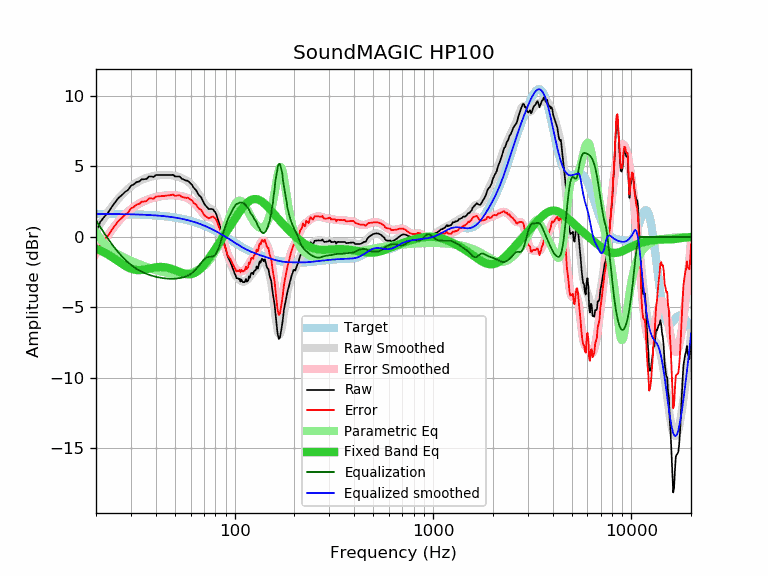

Values plotted in this chart, from the file beside it:
frequency, raw, error, smoothed, error_smoothed, equalization, parametric_eq, equalized_raw, equalized_smoothed, target
20, 0.34, -1.30, 0.46, -1.18, 1.18, -0.83, 1.52, 1.64, 1.64
21, 1.06, -0.58, 0.93, -0.71, 0.71, -0.96, 1.77, 1.64, 1.64
22, 1.43, -0.20, 1.36, -0.27, 0.27, -1.10, 1.71, 1.64, 1.64
23, 1.72, 0.09, 1.76, 0.12, -0.12, -1.25, 1.60, 1.63, 1.63
24, 2.13, 0.50, 2.12, 0.49, -0.49, -1.41, 1.64, 1.63, 1.63
25, 2.46, 0.83, 2.44, 0.82, -0.82, -1.58, 1.65, 1.63, 1.63
26, 2.78, 1.16, 2.73, 1.11, -1.11, -1.74, 1.67, 1.62, 1.62
27, 2.97, 1.35, 2.99, 1.37, -1.37, -1.90, 1.60, 1.62, 1.62
28, 3.19, 1.57, 3.21, 1.60, -1.60, -2.04, 1.60, 1.62, 1.62
29, 3.33, 1.72, 3.41, 1.80, -1.80, -2.16, 1.54, 1.61, 1.61
30, 3.63, 2.02, 3.58, 1.97, -1.97, -2.25, 1.66, 1.61, 1.61
31, 3.73, 2.13, 3.73, 2.12, -2.12, -2.31, 1.61, 1.60, 1.60
32, 3.89, 2.29, 3.85, 2.26, -2.26, -2.34, 1.64, 1.60, 1.60
33, 3.93, 2.34, 3.96, 2.37, -2.37, -2.35, 1.56, 1.59, 1.59
34, 4.09, 2.51, 4.05, 2.47, -2.47, -2.34, 1.63, 1.58, 1.58
35, 4.09, 2.52, 4.12, 2.55, -2.55, -2.31, 1.54, 1.58, 1.58
36, 4.12, 2.55, 4.19, 2.62, -2.62, -2.28, 1.50, 1.57, 1.57
37, 4.29, 2.73, 4.24, 2.68, -2.68, -2.24, 1.61, 1.56, 1.56
38, 4.29, 2.74, 4.28, 2.73, -2.73, -2.21, 1.56, 1.55, 1.55
39, 4.25, 2.71, 4.32, 2.78, -2.78, -2.17, 1.47, 1.54, 1.54
40, 4.39, 2.86, 4.35, 2.82, -2.82, -2.15, 1.57, 1.53, 1.53
41, 4.39, 2.87, 4.37, 2.85, -2.85, -2.14, 1.54, 1.52, 1.52
42, 4.39, 2.89, 4.39, 2.88, -2.88, -2.13, 1.51, 1.51, 1.51
43, 4.39, 2.90, 4.40, 2.91, -2.91, -2.13, 1.48, 1.49, 1.49
44, 4.39, 2.91, 4.40, 2.93, -2.93, -2.14, 1.47, 1.48, 1.48
45, 4.39, 2.93, 4.41, 2.94, -2.94, -2.16, 1.45, 1.46, 1.46
46, 4.39, 2.94, 4.40, 2.95, -2.95, -2.19, 1.44, 1.45, 1.45
47, 4.39, 2.96, 4.39, 2.96, -2.96, -2.22, 1.43, 1.43, 1.43
48, 4.39, 2.98, 4.38, 2.96, -2.96, -2.26, 1.43, 1.42, 1.42
49, 4.41, 3.01, 4.36, 2.96, -2.96, -2.30, 1.45, 1.40, 1.40
50, 4.29, 2.91, 4.33, 2.96, -2.96, -2.35, 1.33, 1.38, 1.38
51, 4.29, 2.93, 4.30, 2.94, -2.94, -2.40, 1.35, 1.36, 1.36
52, 4.29, 2.95, 4.27, 2.93, -2.93, -2.44, 1.36, 1.34, 1.34
53, 4.27, 2.95, 4.23, 2.91, -2.91, -2.49, 1.36, 1.32, 1.32
54, 4.14, 2.85, 4.18, 2.89, -2.89, -2.53, 1.26, 1.29, 1.29
55, 4.09, 2.82, 4.13, 2.86, -2.86, -2.57, 1.23, 1.27, 1.27
56, 4.04, 2.80, 4.07, 2.83, -2.83, -2.60, 1.21, 1.25, 1.25
57, 3.99, 2.77, 4.01, 2.79, -2.79, -2.63, 1.20, 1.22, 1.22
58, 3.99, 2.80, 3.94, 2.75, -2.75, -2.64, 1.25, 1.19, 1.19
59, 3.89, 2.72, 3.86, 2.69, -2.69, -2.64, 1.20, 1.17, 1.17
60, 3.79, 2.65, 3.77, 2.63, -2.63, -2.64, 1.16, 1.14, 1.14
61, 3.69, 2.58, 3.66, 2.55, -2.55, -2.62, 1.14, 1.11, 1.11
62, 3.51, 2.43, 3.55, 2.47, -2.47, -2.58, 1.05, 1.08, 1.08
63, 3.41, 2.36, 3.42, 2.37, -2.37, -2.54, 1.04, 1.05, 1.05
64, 3.30, 2.28, 3.29, 2.27, -2.27, -2.49, 1.03, 1.02, 1.02
65, 3.12, 2.13, 3.14, 2.16, -2.16, -2.42, 0.96, 0.99, 0.99
66, 2.96, 2.01, 3.00, 2.04, -2.04, -2.35, 0.92, 0.95, 0.95
67, 2.89, 1.97, 2.85, 1.93, -1.93, -2.27, 0.96, 0.92, 0.92
68, 2.77, 1.89, 2.70, 1.82, -1.82, -2.18, 0.96, 0.88, 0.88
69, 2.58, 1.73, 2.56, 1.71, -1.71, -2.08, 0.87, 0.85, 0.85
70, 2.40, 1.59, 2.42, 1.61, -1.61, -1.98, 0.79, 0.81, 0.81
71, 2.25, 1.47, 2.31, 1.53, -1.53, -1.87, 0.72, 0.78, 0.78
72, 2.17, 1.43, 2.21, 1.47, -1.47, -1.76, 0.70, 0.74, 0.74
73, 2.08, 1.38, 2.13, 1.43, -1.43, -1.65, 0.65, 0.70, 0.70
74, 1.98, 1.32, 2.07, 1.41, -1.41, -1.53, 0.57, 0.66, 0.66
75, 1.98, 1.36, 2.03, 1.40, -1.40, -1.42, 0.58, 0.62, 0.62
76, 1.98, 1.40, 1.98, 1.40, -1.40, -1.30, 0.58, 0.59, 0.59
77, 1.98, 1.44, 1.94, 1.39, -1.39, -1.18, 0.59, 0.55, 0.55
78, 1.95, 1.45, 1.88, 1.37, -1.37, -1.06, 0.58, 0.51, 0.51
79, 1.83, 1.37, 1.79, 1.32, -1.32, -0.95, 0.51, 0.47, 0.47
... 553 more rows
